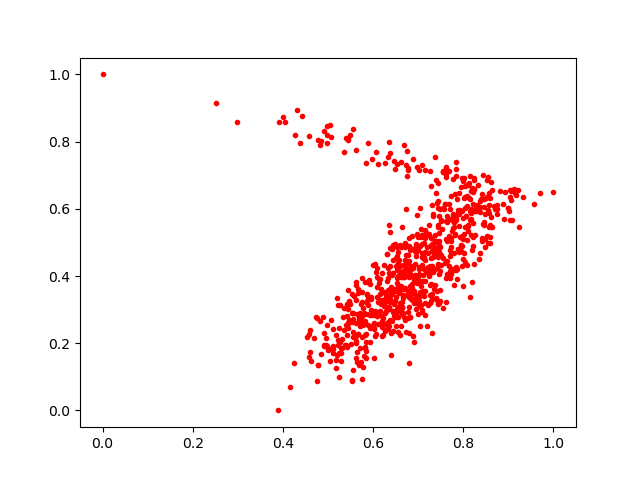

The file beside this chart, header and first rows:
0.8252479, 0.5223644
0.7622, 0.509
0.7454, 0.3193
0.6198, 0.2806
0.6543, 0.3087
0.7449, 0.4352
0.4906, 0.1957
0.6188, 0.2671
0.6845, 0.4036
0.8691, 0.6077
0.4888, 0.2782
0.778, 0.5851
0.5392, 0.8119
0.6665, 0.2895
0.5257, 0.2032
0.6078, 0.2821
0.7517, 0.4323
0.6419, 0.3572
0.5532, 0.3472
0.6534, 0.3799
0.6427, 0.2653
0.5453, 0.3595
0.8192, 0.382
0.8554, 0.5978
0.7783, 0.5753
0.5441, 0.8056
0.6096, 0.3961
0.8371, 0.606
0.6474, 0.2797
0.6605, 0.492
0.6229, 0.2243
0.4, 0.8737
0.5015, 0.182
0.5419, 0.3171
0.7018, 0.7168
0.7859, 0.6277
0.5536, 0.09093
0.752, 0.5395
0.717, 0.4133
0.7054, 0.5176
0.8615, 0.6794
0.7792, 0.582
0.7152, 0.514
0.685, 0.4229
0.86, 0.4977
0.7043, 0.4892
0.6884, 0.7476
0.5743, 0.2809
0.7835, 0.7173
0.8742, 0.6001
0.7679, 0.7132
0.6141, 0.3787
0.6648, 0.3043
0.9155, 0.6465
0.5924, 0.3766
0.5846, 0.2044
0.6459, 0.3152
0.6988, 0.2868
0.6361, 0.2515
0.7456, 0.4056
0.7267, 0.4189
... 725 more rows
